The GitHub repository rhjhaerol/pisang-clasifier contains a labelled image folder "dataset2" with 2 categories: pisang kulit luka, pisang kulit tidak luka. Examples follow, each with its label.

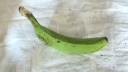
Label: pisang kulit tidak luka

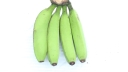
Label: pisang kulit tidak luka

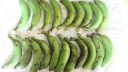
Label: pisang kulit luka

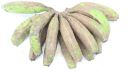
Label: pisang kulit luka

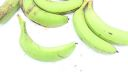
Label: pisang kulit luka

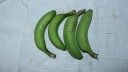
Label: pisang kulit tidak luka
